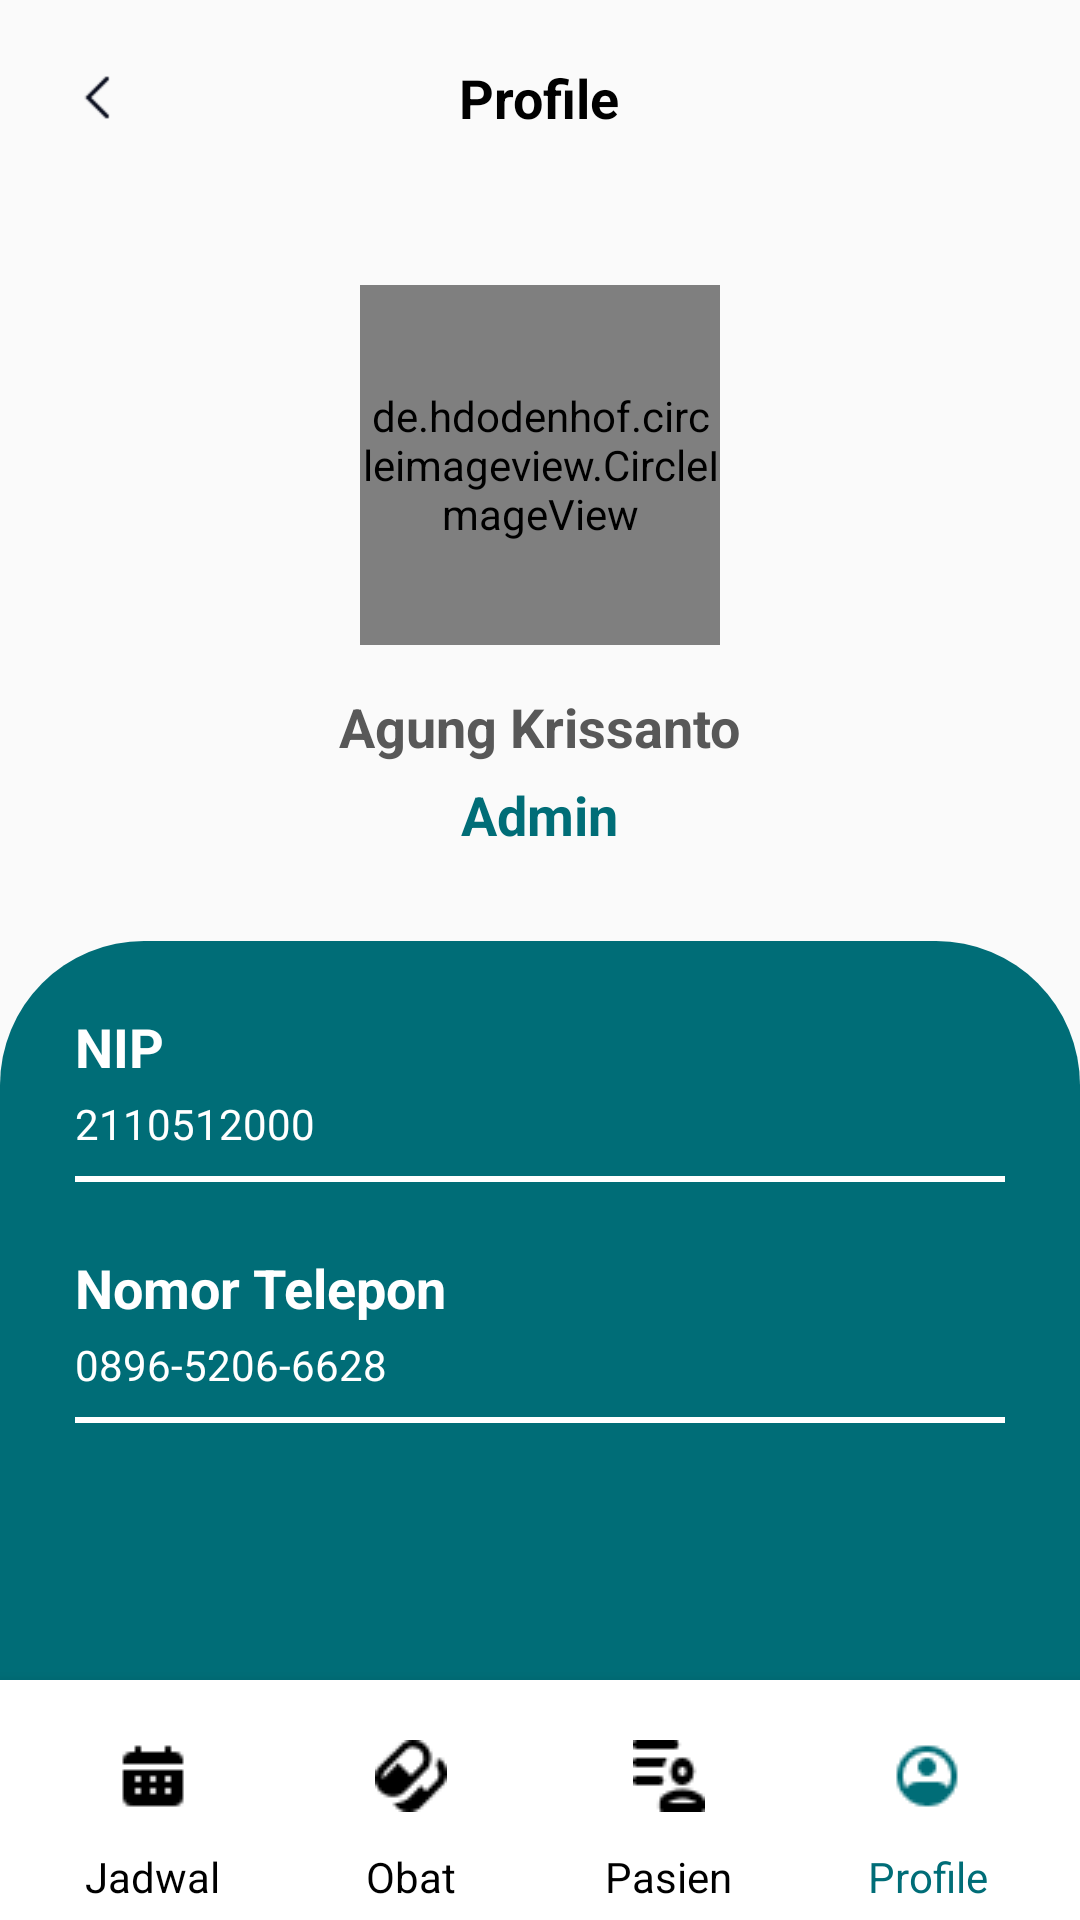

Here is an Android app screen rendered from its layout file. Give the layout XML and the strings, colors and styles it references.
<!-- AndroidManifest.xml: application theme Theme.IngatObat -->
<!-- res/layout/activity_profile.xml -->
<?xml version="1.0" encoding="utf-8"?>
<LinearLayout xmlns:android="http://schemas.android.com/apk/res/android"
    xmlns:app="http://schemas.android.com/apk/res-auto"
    xmlns:tools="http://schemas.android.com/tools"
    android:layout_width="match_parent"
    android:layout_height="match_parent"
    android:orientation="vertical"
    android:gravity="center"
    tools:context=".Profile">

    <RelativeLayout
        android:layout_width="match_parent"
        android:layout_height="wrap_content"
        android:padding="20dp"
        android:layout_marginBottom="30dp">

        <TextView
            android:id="@+id/profile"
            android:layout_width="wrap_content"
            android:layout_height="wrap_content"
            android:layout_centerInParent="true"
            android:text="Profile"
            android:textColor="@color/black"
            android:textSize="18sp"
            android:textStyle="bold" />

        <ImageButton
            android:id="@+id/back"
            android:layout_width="25dp"
            android:layout_height="25dp"
            android:padding="0dp"
            android:scaleType="fitXY"
            android:src="@drawable/ic_back"
            android:background="?selectableItemBackgroundBorderless"
            android:layout_marginRight="85dp" >
        </ImageButton>
    </RelativeLayout>

    <de.hdodenhof.circleimageview.CircleImageView
        android:id="@+id/imageView2"
        android:layout_width="120dp"
        android:layout_height="120dp"
        android:src="@drawable/ic_img_profile"/>

    <TextView
        android:id="@+id/tvNamaPegawai"
        android:layout_width="wrap_content"
        android:layout_height="wrap_content"
        android:layout_marginTop="15dp"
        android:layout_marginBottom="5dp"
        android:text="Agung Krissanto"
        android:textColor="@color/teksHitam"
        android:textSize="18sp"
        android:textStyle="bold" />

    <TextView
        android:id="@+id/tvRoleUser"
        android:layout_width="wrap_content"
        android:layout_height="wrap_content"
        android:layout_marginBottom="30dp"
        android:text="Admin"
        android:textColor="@color/green"
        android:textSize="18sp"
        android:textStyle="bold" />

    <RelativeLayout
        android:layout_width="match_parent"
        android:layout_height="wrap_content">

        <View
            android:id="@+id/view"
            android:layout_width="match_parent"
            android:layout_height="wrap_content"
            android:layout_alignParentEnd="true"
            android:background="@drawable/shape_profile" />

        <LinearLayout
            android:layout_width="match_parent"
            android:layout_height="wrap_content"
            android:orientation="vertical"
            android:gravity="center"
            android:padding="25sp">

            
            <TextView
                android:layout_width="match_parent"
                android:layout_height="wrap_content"
                android:layout_marginTop="15dp"
                android:layout_marginBottom="4dp"
                android:text="NIP"
                android:textColor="@color/white"
                android:textSize="18sp"
                android:textStyle="bold" />

            <TextView
                android:id="@+id/tvNip"
                android:layout_width="match_parent"
                android:layout_height="wrap_content"
                android:text="2110512000"
                android:textColor="@color/white"
                android:layout_marginBottom="8dp"
                android:clickable="true"
                android:focusable="true" />

            <TextView
                style="@style/Divider"
                android:layout_width="match_parent"
                android:layout_height="2dp"
                android:background="@color/white"/>

            
            <TextView
                android:layout_width="match_parent"
                android:layout_height="wrap_content"
                android:layout_marginTop="15dp"
                android:layout_marginBottom="4dp"
                android:text="Nomor Telepon"
                android:textColor="@color/white"
                android:textSize="18sp"
                android:textStyle="bold" />

            <TextView
                android:id="@+id/tvNoTelepon"
                android:layout_width="match_parent"
                android:layout_height="wrap_content"
                android:text="0896-5206-6628"
                android:textColor="@color/white"
                android:layout_marginBottom="8dp"
                android:clickable="true"
                android:focusable="true" />

            <TextView
                style="@style/Divider"
                android:layout_width="match_parent"
                android:layout_height="2dp"
                android:background="@color/white"/>



            <Button
                android:id="@+id/btn_logout"
                android:layout_width="match_parent"
                android:layout_height="wrap_content"
                android:text="Logout"
                android:background="@drawable/rounded_button"
                android:backgroundTint="@color/teksMerah"
                android:textColor="@color/white"
                android:textSize="18sp"
                android:textStyle="bold"
                android:textAllCaps="false"
                android:onClick="goToLoginPage"
                android:layout_marginTop="150dp"/>
        </LinearLayout>

        
        <LinearLayout
            android:id="@+id/bottomNavigation"
            android:layout_width="match_parent"
            android:layout_height="80dp"
            android:layout_alignParentBottom="true"
            android:orientation="horizontal"
            android:background="#FFFFFF"
            android:elevation="8dp"
            android:padding="8dp">

            
            <LinearLayout
                android:layout_width="0dp"
                android:layout_height="match_parent"
                android:layout_weight="1"
                android:orientation="vertical"
                android:gravity="center_horizontal">

                <ImageButton
                    android:id="@+id/homeIcon"
                    android:layout_width="48dp"
                    android:layout_height="48dp"
                    android:src="@drawable/ic_jadwal"
                    android:background="?selectableItemBackgroundBorderless"
                    app:tint="@color/black" />

                <TextView
                    android:layout_width="wrap_content"
                    android:layout_height="wrap_content"
                    android:text="Jadwal"
                    android:textColor="@color/black"
                    android:textAlignment="center"/>
            </LinearLayout>

            
            <LinearLayout
                android:layout_width="0dp"
                android:layout_height="match_parent"
                android:layout_weight="1"
                android:orientation="vertical"
                android:gravity="center_horizontal">

                <ImageButton
                    android:id="@+id/homeIcon2"
                    android:layout_width="48dp"
                    android:layout_height="48dp"
                    android:src="@drawable/ic_obat"
                    android:background="?selectableItemBackgroundBorderless"
                    />

                <TextView
                    android:layout_width="wrap_content"
                    android:layout_height="wrap_content"
                    android:text="Obat"
                    android:textColor="#000000"
                    android:textAlignment="center"/>
            </LinearLayout>

            
            <LinearLayout
                android:layout_width="0dp"
                android:layout_height="match_parent"
                android:layout_weight="1"
                android:orientation="vertical"
                android:gravity="center_horizontal">

                <ImageButton
                    android:id="@+id/homeIcon4"
                    android:layout_width="48dp"
                    android:layout_height="48dp"
                    android:src="@drawable/ic_pasien"
                    android:background="?selectableItemBackgroundBorderless" />

                <TextView
                    android:layout_width="wrap_content"
                    android:layout_height="wrap_content"
                    android:text="Pasien"
                    android:textColor="@color/black"
                    android:textAlignment="center"/>
            </LinearLayout>

            
            <LinearLayout
                android:layout_width="0dp"
                android:layout_height="match_parent"
                android:layout_weight="1"
                android:orientation="vertical"
                android:gravity="center_horizontal">

                <ImageButton
                    android:id="@+id/homeIcon5"
                    android:layout_width="48dp"
                    android:layout_height="48dp"
                    android:src="@drawable/ic_profile"
                    android:background="?selectableItemBackgroundBorderless"
                    app:tint="@color/green" />/>

                <TextView
                    android:layout_width="wrap_content"
                    android:layout_height="wrap_content"
                    android:text="Profile"
                    android:textColor="@color/green"
                    android:textAlignment="center"/>
            </LinearLayout>
        </LinearLayout>
    </RelativeLayout>
</LinearLayout>
<!-- resources referenced by this layout -->
<resources>
  <color name="black">#FF000000</color>
  <color name="green">#006D77</color>
  <color name="teksHitam">#585858</color>
  <color name="teksMerah">#F11E1E</color>
  <color name="white">#FFFFFFFF</color>
  <!-- drawable ic_back: png bitmap (drawable, 249 bytes) -->
  <!-- drawable ic_img_profile: png bitmap (drawable, 90783 bytes) -->
  <!-- drawable ic_jadwal: png bitmap (drawable, 247 bytes) -->
  <!-- drawable ic_obat: png bitmap (drawable, 420 bytes) -->
  <!-- drawable ic_pasien: png bitmap (drawable, 361 bytes) -->
  <!-- drawable ic_profile: png bitmap (drawable, 387 bytes) -->
  <!-- drawable shape_profile (drawable) -->
  <?xml version="1.0" encoding="utf-8"?>
  <shape xmlns:android="http://schemas.android.com/apk/res/android"
      android:shape="rectangle">
      <corners
          android:topLeftRadius="48dp"
      android:topRightRadius="48dp" />
      <solid android:color="@color/green" />
  </shape>
  <style name="Divider">
          <item name="android:layout_height">2sp</item>
          <item name="android:background">?android:attr/listDivider</item>
          <item name="android:layout_marginBottom">8dp</item>
      </style>
  <style name="Theme.IngatObat" parent="Base.Theme.IngatObat" />
  <style name="Base.Theme.IngatObat" parent="Theme.AppCompat.Light.NoActionBar">
          
          
      </style>
</resources>
